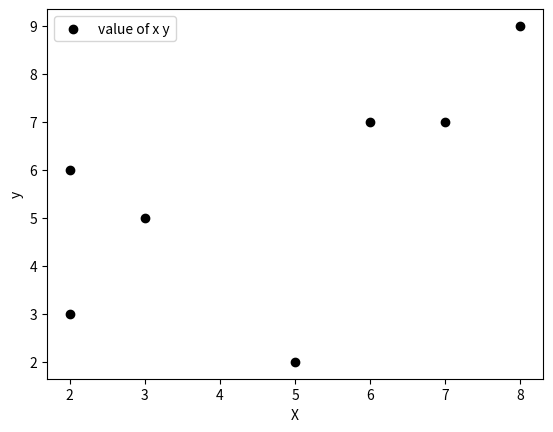

Source code (Python):
import matplotlib.pyplot as p
x=[2,6,8,7,3,2,5]
y=[6,7,9,7,5,3,2]
c=["k","b"]
p.scatter(x,y,label="value of x y",color="k")
p.xlabel("X")
p.ylabel("y")
p.legend()
p.show()
